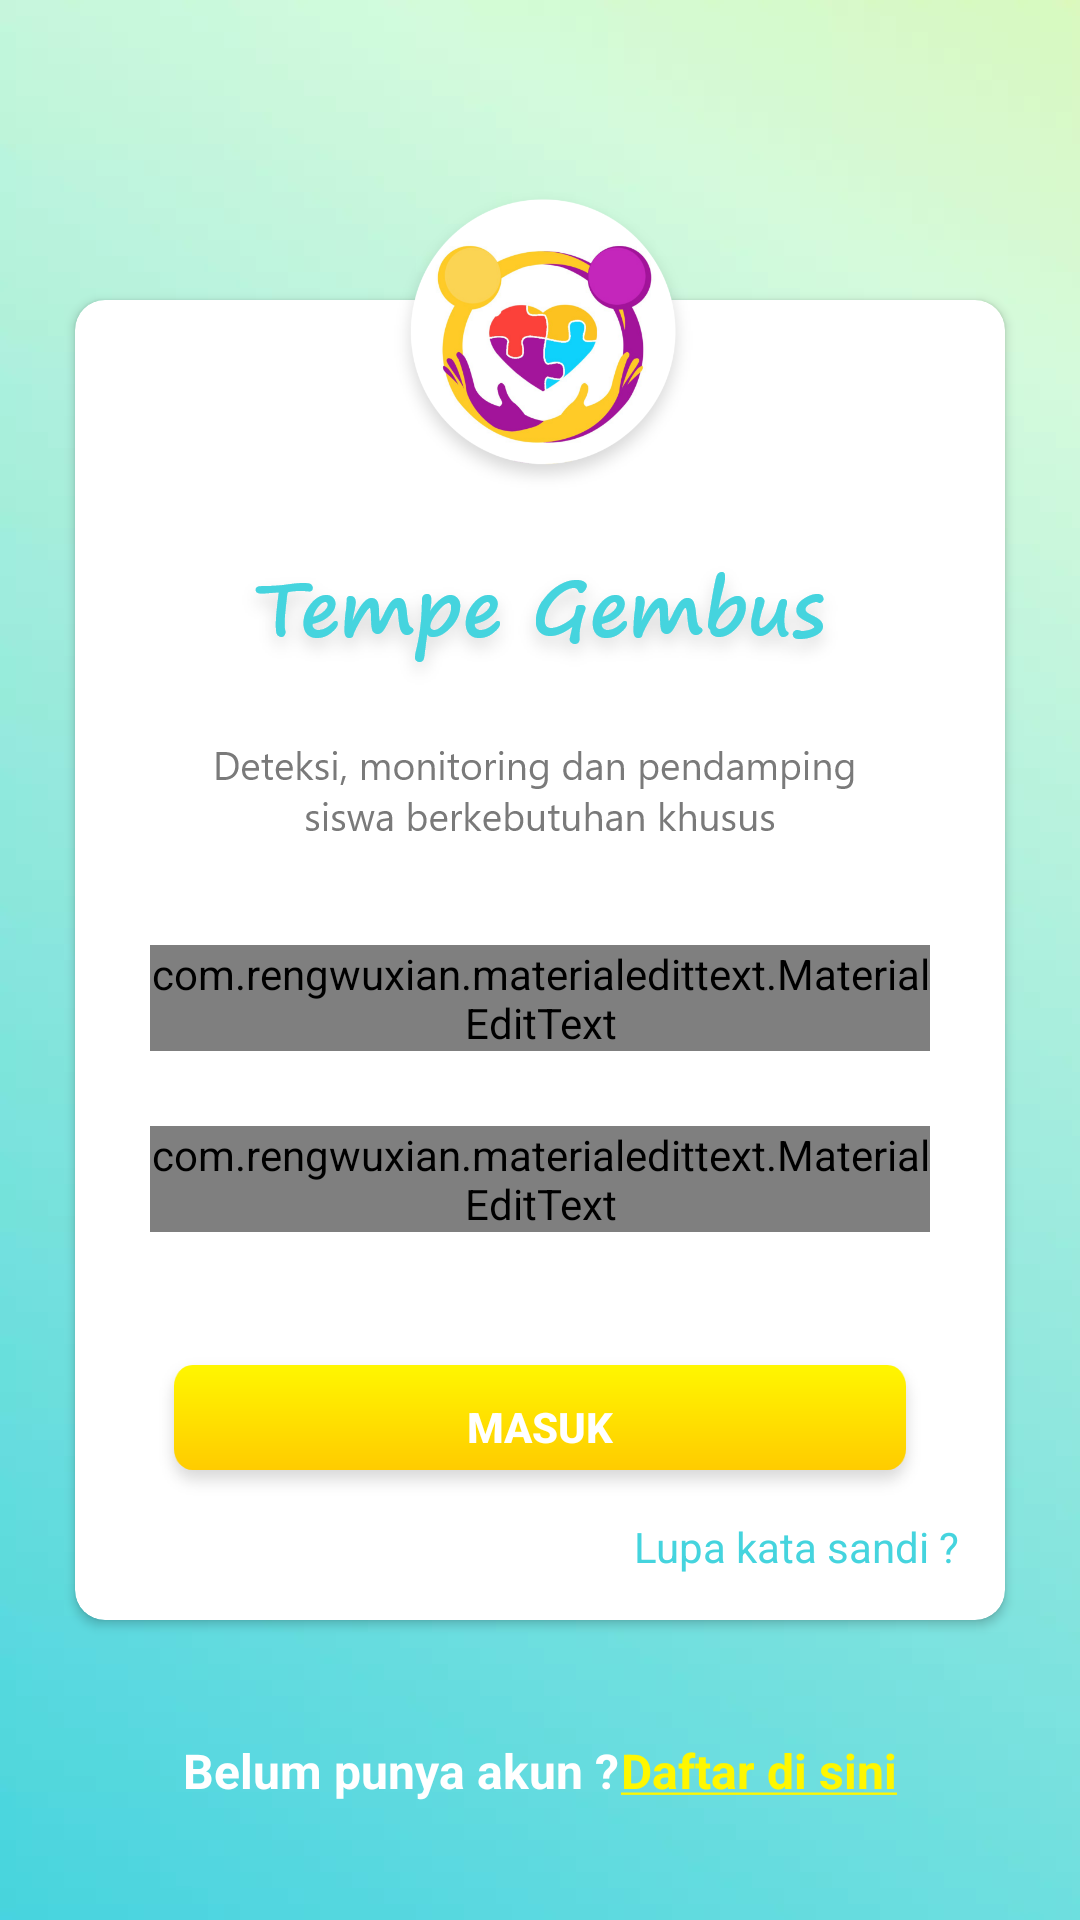

Android layout source for this screen:
<!-- AndroidManifest.xml: application theme AppTheme -->
<!-- res/layout/activity_login.xml -->
<?xml version="1.0" encoding="utf-8"?>
<android.support.constraint.ConstraintLayout xmlns:android="http://schemas.android.com/apk/res/android"
    xmlns:app="http://schemas.android.com/apk/res-auto"
    xmlns:tools="http://schemas.android.com/tools"
    android:layout_width="match_parent"
    android:layout_height="match_parent"
    android:background="@drawable/login"
    tools:context=".LoginActivity">

    <android.support.v7.widget.CardView
        android:id="@+id/card_view"
        android:layout_width="match_parent"
        android:layout_height="match_parent"
        android:layout_marginStart="25dp"
        android:layout_marginTop="100dp"
        android:layout_marginEnd="25dp"
        android:layout_marginBottom="100dp"
        app:cardCornerRadius="10dp"
        app:layout_constraintBottom_toBottomOf="parent"
        app:layout_constraintEnd_toEndOf="parent"
        app:layout_constraintStart_toStartOf="parent"
        app:layout_constraintTop_toTopOf="parent">

        <android.support.constraint.ConstraintLayout
            android:id="@+id/constraintLayout"
            android:layout_width="match_parent"
            android:layout_height="match_parent"
            app:layout_constraintBottom_toBottomOf="@id/card_view"
            app:layout_constraintEnd_toEndOf="@id/card_view"
            app:layout_constraintStart_toStartOf="@id/card_view"
            app:layout_constraintTop_toTopOf="@id/card_view">

            <ImageView
                android:id="@+id/tempe_gembus"
                android:layout_width="wrap_content"
                android:layout_height="wrap_content"
                android:layout_marginTop="75dp"
                android:src="@drawable/tempe_gembus_2"
                app:layout_constraintEnd_toEndOf="@id/constraintLayout"
                app:layout_constraintStart_toStartOf="@+id/constraintLayout"
                app:layout_constraintTop_toTopOf="@+id/constraintLayout" />

            <ImageView
                android:id="@+id/keterangan"
                android:layout_width="wrap_content"
                android:layout_height="wrap_content"
                android:layout_marginTop="10dp"
                android:src="@drawable/keterangan"
                app:layout_constraintEnd_toEndOf="@+id/tempe_gembus"
                app:layout_constraintStart_toStartOf="@+id/tempe_gembus"
                app:layout_constraintTop_toBottomOf="@+id/tempe_gembus" />

            <com.rengwuxian.materialedittext.MaterialEditText
                android:id="@+id/email"
                android:layout_width="match_parent"
                android:layout_height="wrap_content"
                android:layout_marginStart="25dp"
                android:layout_marginTop="35dp"
                android:layout_marginEnd="25dp"
                android:hint="Email"
                android:inputType="textEmailAddress"
                app:layout_constraintEnd_toEndOf="@+id/tempe_gembus"
                app:layout_constraintStart_toStartOf="@+id/tempe_gembus"
                app:layout_constraintTop_toBottomOf="@+id/keterangan"
                app:met_floatingLabel="normal"
                app:met_underlineColor="@color/colorPrimaryDark" />

            <com.rengwuxian.materialedittext.MaterialEditText
                android:id="@+id/password"
                android:layout_width="match_parent"
                android:layout_height="wrap_content"
                android:layout_marginStart="25dp"
                android:layout_marginTop="25dp"
                android:layout_marginEnd="25dp"
                android:hint="Kata Sandi"
                android:inputType="textPassword"
                app:layout_constraintEnd_toEndOf="@+id/email"
                app:layout_constraintStart_toStartOf="@+id/email"
                app:layout_constraintTop_toBottomOf="@+id/email"
                app:met_floatingLabel="normal"
                app:met_underlineColor="@color/colorPrimaryDark" />

            <Button
                android:id="@+id/btn_login"
                android:layout_width="match_parent"
                android:layout_height="wrap_content"
                android:layout_marginStart="25dp"
                android:layout_marginEnd="25dp"
                android:background="@drawable/tombol_kosong"
                android:foreground="?android:attr/selectableItemBackground"
                android:text="Masuk"
                android:textColor="#ffffff"
                android:textStyle="bold"
                app:layout_constraintBottom_toBottomOf="@id/constraintLayout"
                app:layout_constraintEnd_toEndOf="@+id/password"
                app:layout_constraintStart_toStartOf="@+id/password"
                app:layout_constraintTop_toBottomOf="@+id/password" />

            <TextView
                android:id="@+id/forgot_password"
                android:layout_width="wrap_content"
                android:layout_height="wrap_content"
                android:layout_marginEnd="15dp"
                android:layout_marginBottom="15dp"
                android:clickable="true"
                android:focusable="true"
                android:foreground="?android:attr/selectableItemBackground"
                android:text="Lupa kata sandi ?"
                android:textColor="@color/colorPrimaryDark"
                app:layout_constraintBottom_toBottomOf="parent"
                app:layout_constraintEnd_toEndOf="parent" />

        </android.support.constraint.ConstraintLayout>

    </android.support.v7.widget.CardView>

    <ImageView
        android:id="@+id/imageView"
        android:layout_width="wrap_content"
        android:layout_height="wrap_content"
        android:layout_marginTop="50dp"
        android:src="@drawable/logo2"
        android:translationZ="90dp"
        app:layout_constraintEnd_toEndOf="parent"
        app:layout_constraintStart_toStartOf="parent"
        app:layout_constraintTop_toTopOf="parent" />

    <TextView
        android:id="@+id/belum_punya_akun"
        android:layout_width="wrap_content"
        android:layout_height="wrap_content"
        android:layout_marginStart="60dp"
        android:layout_marginEnd="0dp"
        android:text="Belum punya akun ?"
        android:textColor="#ffffff"
        android:textSize="16sp"
        android:textStyle="bold"
        app:layout_constraintBottom_toBottomOf="parent"
        app:layout_constraintEnd_toStartOf="@id/btn_daftar_disini"
        app:layout_constraintStart_toStartOf="parent"
        app:layout_constraintTop_toBottomOf="@id/card_view" />

    <TextView
        android:id="@+id/btn_daftar_disini"
        android:layout_width="wrap_content"
        android:layout_height="wrap_content"
        android:layout_marginStart="0dp"
        android:layout_marginEnd="60dp"
        android:clickable="true"
        android:focusable="true"
        android:foreground="?android:attr/selectableItemBackground"
        android:text="@string/daftar"
        android:textColor="@color/colorAccent2"
        android:textSize="16sp"
        android:textStyle="bold"
        app:layout_constraintBottom_toBottomOf="parent"
        app:layout_constraintEnd_toEndOf="parent"
        app:layout_constraintStart_toEndOf="@id/belum_punya_akun"
        app:layout_constraintTop_toBottomOf="@id/card_view" />

</android.support.constraint.ConstraintLayout>
<!-- resources referenced by this layout -->
<resources>
  <color name="colorAccent2">#FFF700</color>
  <color name="colorPrimaryDark">#45D4DE</color>
  <!-- drawable keterangan: png bitmap (drawable-hdpi, 5312 bytes) -->
  <!-- drawable login: webp bitmap (drawable-hdpi, 2012 bytes) -->
  <!-- drawable logo2: png bitmap (drawable-hdpi, 18991 bytes) -->
  <!-- drawable tempe_gembus_2: png bitmap (drawable-hdpi, 10917 bytes) -->
  <!-- drawable tombol_kosong: png bitmap (drawable-hdpi, 1750 bytes) -->
  <string name="daftar"><u>Daftar di sini</u></string>
  <style name="AppTheme" parent="Theme.AppCompat.Light.NoActionBar">
          
          <item name="colorPrimary">@color/colorPrimary</item>
          <item name="colorPrimaryDark">@color/colorPrimaryDark</item>
          <item name="colorAccent">@color/colorAccent</item>
      </style>
  <color name="colorPrimary">#79E0E7</color>
  <color name="colorAccent">#FFCC00</color>
</resources>
